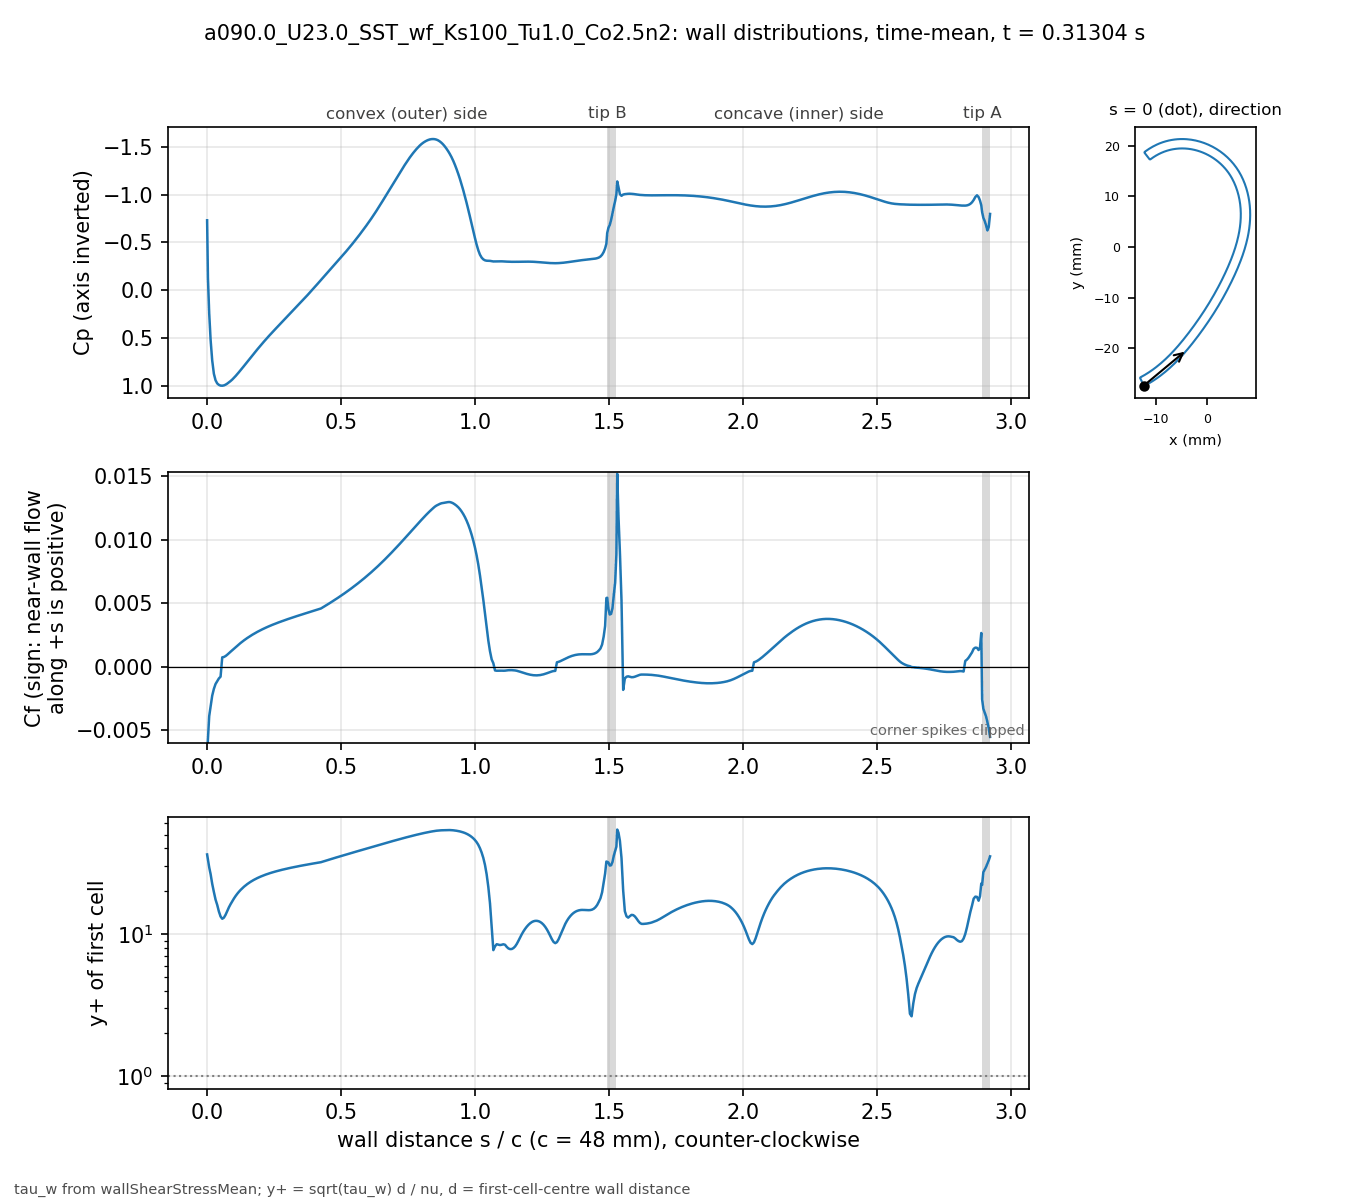

The data file committed next to this chart (first rows):
# a090.0_U23.0_SST_wf_Ks100_Tu1.0_Co2.5n…, p_inf=0; Cf signed by near-wall flow dir…
patch, s_over_c, x_m, y_m, Cp, Cf, yplus, d_first_m
bladeEnds, 0.000000, -0.01241, -0.02735, -0.7315, -0.006893, 36.24, 0.0004069
blade, 0.003081, -0.01227, -0.02739, -0.1267, -0.005727, 33.24, 0.0004094
blade, 0.007789, -0.01207, -0.02729, 0.2421, -0.003904, 29.41, 0.0004387
blade, 0.0131, -0.01185, -0.02716, 0.5223, -0.00313, 26.33, 0.0004388
blade, 0.01901, -0.0116, -0.02702, 0.735, -0.00229, 22.54, 0.000439
blade, 0.02523, -0.01134, -0.02687, 0.8743, -0.001753, 19.75, 0.0004396
blade, 0.03148, -0.01108, -0.02672, 0.9427, -0.001368, 17.46, 0.0004399
blade, 0.03772, -0.01083, -0.02656, 0.9756, -0.00115, 16.01, 0.00044
blade, 0.04397, -0.01058, -0.0264, 0.9907, -0.0009295, 14.39, 0.00044
blade, 0.05022, -0.01033, -0.02624, 0.9983, -0.0007909, 13.28, 0.00044
blade, 0.05647, -0.01008, -0.02607, 0.9995, 0.0007344, 12.79, 0.00044
blade, 0.06272, -0.00983, -0.0259, 0.9961, 0.0007617, 13.03, 0.00044
blade, 0.06896, -0.009586, -0.02573, 0.9885, 0.0008359, 13.65, 0.00044
blade, 0.07521, -0.009343, -0.02555, 0.9774, 0.0009412, 14.48, 0.00044
blade, 0.08146, -0.009103, -0.02537, 0.9643, 0.001066, 15.41, 0.00044
blade, 0.08771, -0.008865, -0.02519, 0.9503, 0.00118, 16.21, 0.00044
blade, 0.09396, -0.00863, -0.025, 0.9346, 0.001296, 17, 0.00044
blade, 0.1002, -0.008396, -0.02481, 0.917, 0.001417, 17.77, 0.00044
blade, 0.1065, -0.008164, -0.02462, 0.8979, 0.001536, 18.5, 0.00044
blade, 0.1127, -0.007935, -0.02443, 0.8779, 0.001652, 19.18, 0.00044
blade, 0.119, -0.007708, -0.02423, 0.8573, 0.001764, 19.82, 0.00044
blade, 0.1252, -0.007482, -0.02404, 0.8362, 0.001871, 20.42, 0.00044
blade, 0.1314, -0.007259, -0.02384, 0.8147, 0.001975, 20.98, 0.00044
blade, 0.1377, -0.007038, -0.02363, 0.7929, 0.002075, 21.5, 0.00044
blade, 0.1439, -0.006819, -0.02343, 0.771, 0.002171, 21.99, 0.00044
blade, 0.1502, -0.006602, -0.02322, 0.749, 0.002263, 22.45, 0.00044
blade, 0.1564, -0.006387, -0.02301, 0.727, 0.002351, 22.89, 0.00044
blade, 0.1627, -0.006173, -0.0228, 0.705, 0.002436, 23.3, 0.00044
blade, 0.1689, -0.005962, -0.02259, 0.6832, 0.002518, 23.68, 0.00044
blade, 0.1752, -0.005752, -0.02237, 0.6615, 0.002596, 24.05, 0.00044
blade, 0.1814, -0.005545, -0.02216, 0.64, 0.002672, 24.4, 0.00044
blade, 0.1877, -0.005339, -0.02194, 0.6188, 0.002745, 24.73, 0.00044
blade, 0.1939, -0.005135, -0.02172, 0.5977, 0.002814, 25.04, 0.00044
blade, 0.2002, -0.004932, -0.0215, 0.577, 0.002882, 25.34, 0.00044
blade, 0.2064, -0.004732, -0.02128, 0.5565, 0.002948, 25.63, 0.00044
blade, 0.2127, -0.004532, -0.02105, 0.5363, 0.003011, 25.9, 0.00044
blade, 0.2189, -0.004335, -0.02083, 0.5163, 0.003073, 26.17, 0.00044
blade, 0.2252, -0.004139, -0.0206, 0.4966, 0.003132, 26.42, 0.00044
blade, 0.2314, -0.003944, -0.02037, 0.4772, 0.00319, 26.66, 0.00044
blade, 0.2377, -0.003751, -0.02014, 0.458, 0.003246, 26.89, 0.00044
blade, 0.2439, -0.00356, -0.01991, 0.4391, 0.0033, 27.11, 0.00044
blade, 0.2502, -0.003369, -0.01968, 0.4204, 0.003353, 27.33, 0.00044
blade, 0.2564, -0.00318, -0.01945, 0.4019, 0.003404, 27.54, 0.00044
blade, 0.2627, -0.002992, -0.01921, 0.3834, 0.003455, 27.74, 0.00044
blade, 0.2689, -0.002805, -0.01898, 0.3651, 0.003504, 27.94, 0.00044
blade, 0.2752, -0.002619, -0.01874, 0.3467, 0.003553, 28.14, 0.00044
blade, 0.2814, -0.002435, -0.01851, 0.3283, 0.003601, 28.32, 0.00044
blade, 0.2877, -0.002251, -0.01827, 0.31, 0.003648, 28.51, 0.00044
blade, 0.2939, -0.002069, -0.01803, 0.2916, 0.003694, 28.69, 0.00044
blade, 0.3001, -0.001888, -0.01779, 0.2733, 0.00374, 28.87, 0.00044
blade, 0.3064, -0.001707, -0.01755, 0.255, 0.003786, 29.04, 0.00044
blade, 0.3126, -0.001528, -0.01731, 0.2367, 0.00383, 29.21, 0.00044
blade, 0.3189, -0.00135, -0.01707, 0.2184, 0.003874, 29.38, 0.00044
blade, 0.3251, -0.001173, -0.01683, 0.2001, 0.003918, 29.55, 0.00044
blade, 0.3314, -0.0009966, -0.01659, 0.1817, 0.003961, 29.71, 0.00044
blade, 0.3376, -0.0008214, -0.01634, 0.1633, 0.004004, 29.87, 0.00044
blade, 0.3439, -0.0006472, -0.0161, 0.1449, 0.004047, 30.03, 0.00044
blade, 0.3501, -0.000474, -0.01585, 0.1263, 0.004089, 30.18, 0.00044
blade, 0.3564, -0.0003018, -0.01561, 0.1076, 0.004132, 30.34, 0.00044
... 416 more rows
